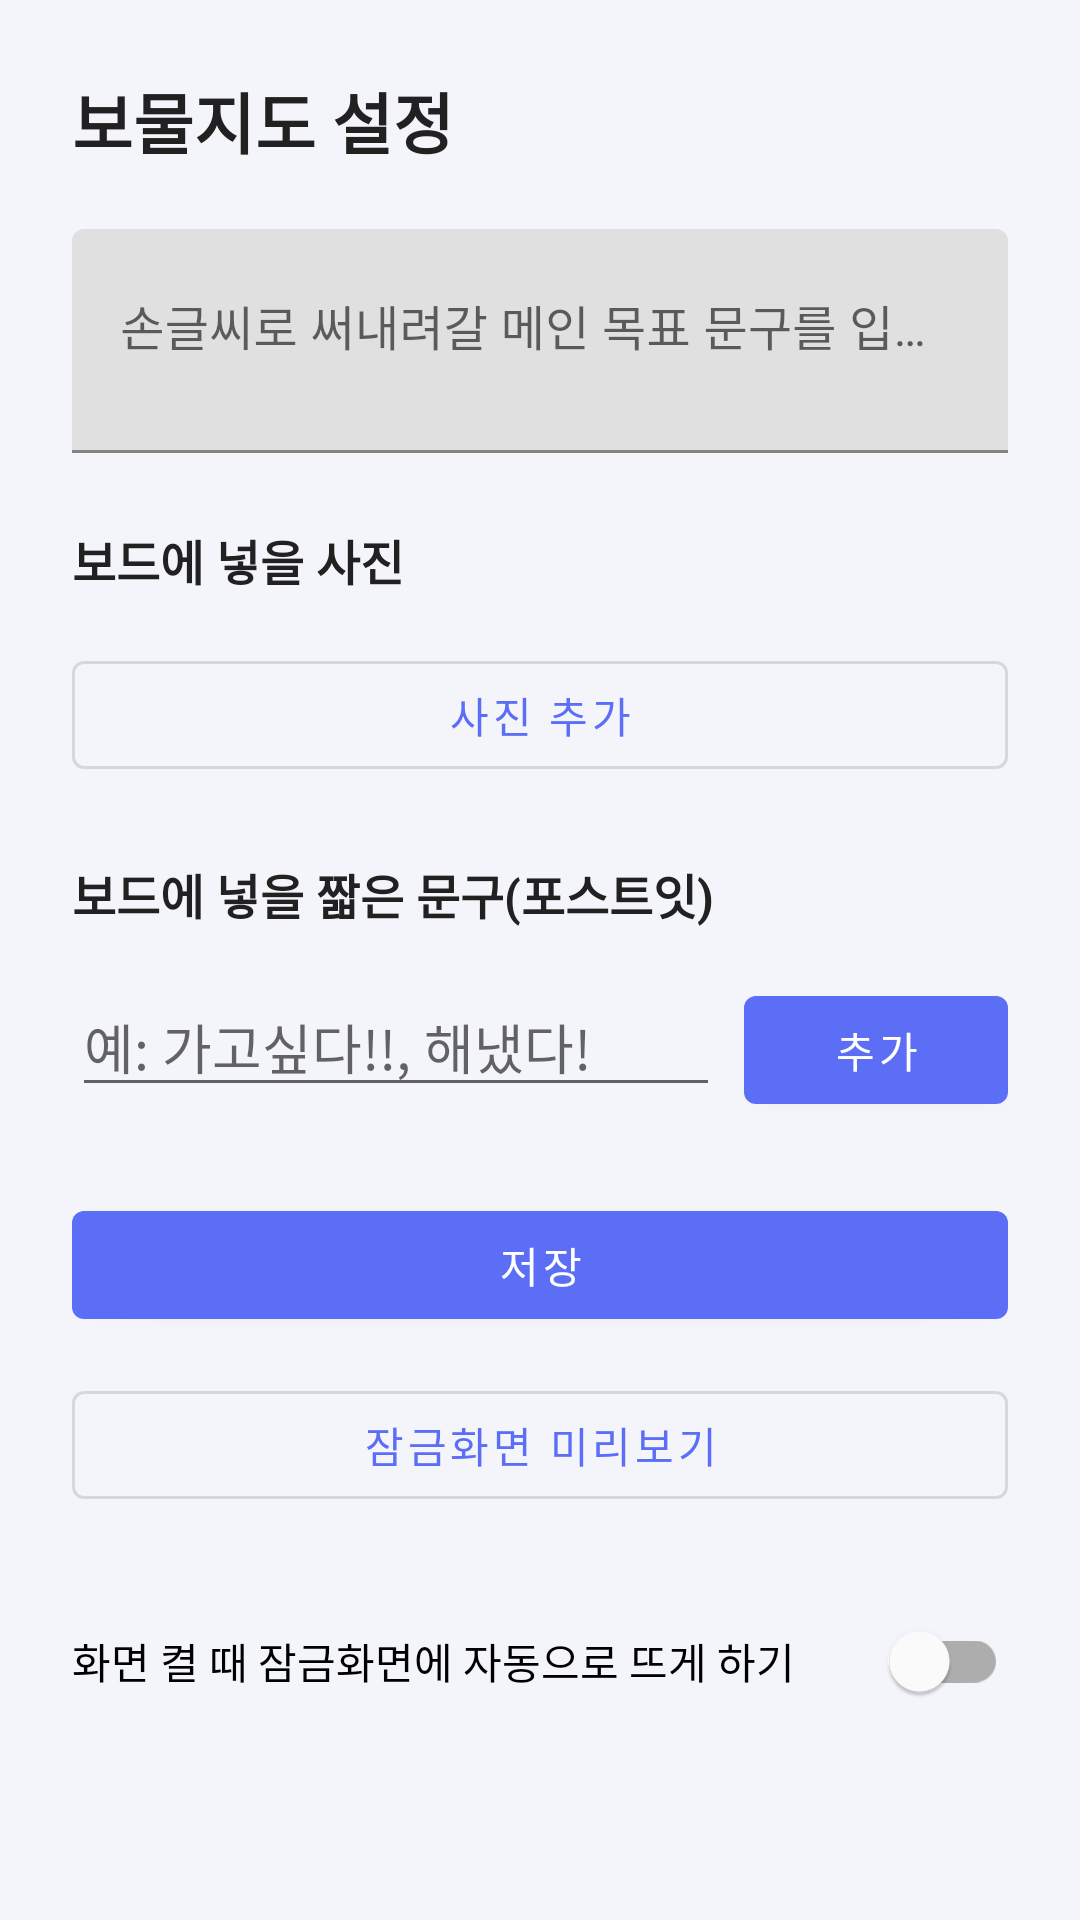

This screen was rendered from an Android layout file. Write that file and the resources it references.
<!-- AndroidManifest.xml: activity theme Theme.MotivationLock -->
<!-- res/layout/activity_main.xml -->
<?xml version="1.0" encoding="utf-8"?>
<ScrollView xmlns:android="http://schemas.android.com/apk/res/android"
    xmlns:app="http://schemas.android.com/apk/res-auto"
    android:layout_width="match_parent"
    android:layout_height="match_parent"
    android:fillViewport="true">

    <LinearLayout
        android:layout_width="match_parent"
        android:layout_height="wrap_content"
        android:orientation="vertical"
        android:padding="24dp">

        <TextView
            android:layout_width="wrap_content"
            android:layout_height="wrap_content"
            android:text="@string/main_title"
            android:textSize="22sp"
            android:textStyle="bold"
            android:textColor="@color/text_primary"
            android:layout_marginBottom="20dp" />

        <com.google.android.material.textfield.TextInputLayout
            android:layout_width="match_parent"
            android:layout_height="wrap_content"
            android:layout_marginBottom="24dp">

            <com.google.android.material.textfield.TextInputEditText
                android:id="@+id/etGoalText"
                android:layout_width="match_parent"
                android:layout_height="wrap_content"
                android:minLines="2"
                android:gravity="top"
                android:hint="@string/hint_goal_text" />
        </com.google.android.material.textfield.TextInputLayout>

        <TextView
            android:layout_width="wrap_content"
            android:layout_height="wrap_content"
            android:text="@string/label_board_photos"
            android:textSize="16sp"
            android:textStyle="bold"
            android:textColor="@color/text_primary"
            android:layout_marginBottom="8dp" />

        <HorizontalScrollView
            android:layout_width="match_parent"
            android:layout_height="wrap_content"
            android:scrollbars="none"
            android:layout_marginBottom="8dp">

            <LinearLayout
                android:id="@+id/photoThumbnailContainer"
                android:layout_width="wrap_content"
                android:layout_height="wrap_content"
                android:orientation="horizontal" />
        </HorizontalScrollView>

        <com.google.android.material.button.MaterialButton
            android:id="@+id/btnAddBoardPhoto"
            style="@style/Widget.MaterialComponents.Button.OutlinedButton"
            android:layout_width="match_parent"
            android:layout_height="wrap_content"
            android:text="@string/btn_add_board_photo"
            android:layout_marginBottom="24dp" />

        <TextView
            android:layout_width="wrap_content"
            android:layout_height="wrap_content"
            android:text="@string/label_board_notes"
            android:textSize="16sp"
            android:textStyle="bold"
            android:textColor="@color/text_primary"
            android:layout_marginBottom="8dp" />

        <com.google.android.material.chip.ChipGroup
            android:id="@+id/notesChipGroup"
            android:layout_width="match_parent"
            android:layout_height="wrap_content"
            android:layout_marginBottom="8dp" />

        <LinearLayout
            android:layout_width="match_parent"
            android:layout_height="wrap_content"
            android:orientation="horizontal"
            android:layout_marginBottom="24dp">

            <com.google.android.material.textfield.TextInputEditText
                android:id="@+id/etNoteInput"
                android:layout_width="0dp"
                android:layout_height="wrap_content"
                android:layout_weight="1"
                android:hint="@string/hint_add_note" />

            <com.google.android.material.button.MaterialButton
                android:id="@+id/btnAddNote"
                android:layout_width="wrap_content"
                android:layout_height="wrap_content"
                android:layout_marginStart="8dp"
                android:text="@string/btn_add_note" />
        </LinearLayout>

        <com.google.android.material.button.MaterialButton
            android:id="@+id/btnSaveGoal"
            android:layout_width="match_parent"
            android:layout_height="wrap_content"
            android:text="@string/btn_save_goal"
            android:layout_marginBottom="12dp" />

        <com.google.android.material.button.MaterialButton
            android:id="@+id/btnPreviewLockScreen"
            style="@style/Widget.MaterialComponents.Button.OutlinedButton"
            android:layout_width="match_parent"
            android:layout_height="wrap_content"
            android:text="@string/btn_preview_lock_screen"
            android:layout_marginBottom="24dp" />

        <com.google.android.material.switchmaterial.SwitchMaterial
            android:id="@+id/switchAutoEnable"
            android:layout_width="match_parent"
            android:layout_height="wrap_content"
            android:text="@string/label_auto_enable" />

    </LinearLayout>
</ScrollView>
<!-- resources referenced by this layout -->
<resources>
  <color name="text_primary">#212121</color>
  <string name="btn_add_board_photo">사진 추가</string>
  <string name="btn_add_note">추가</string>
  <string name="btn_preview_lock_screen">잠금화면 미리보기</string>
  <string name="btn_save_goal">저장</string>
  <string name="hint_add_note">예: 가고싶다!!, 해냈다!</string>
  <string name="hint_goal_text">손글씨로 써내려갈 메인 목표 문구를 입력하세요\n(예: 매일 아침 운동하기)</string>
  <string name="label_auto_enable">화면 켤 때 잠금화면에 자동으로 뜨게 하기</string>
  <string name="label_board_notes">보드에 넣을 짧은 문구(포스트잇)</string>
  <string name="label_board_photos">보드에 넣을 사진</string>
  <string name="main_title">보물지도 설정</string>
  <style name="Theme.MotivationLock" parent="Theme.MaterialComponents.DayNight.NoActionBar">
          <item name="colorPrimary">@color/primary</item>
          <item name="colorPrimaryDark">@color/primary_dark</item>
          <item name="colorAccent">@color/primary</item>
          <item name="android:windowBackground">@color/background</item>
          <item name="android:statusBarColor" tools:targetApi="21">@color/primary_dark</item>
      </style>
  <color name="primary">#5B6EF5</color>
  <color name="primary_dark">#2A3EB1</color>
  <color name="background">#F4F5FB</color>
</resources>
